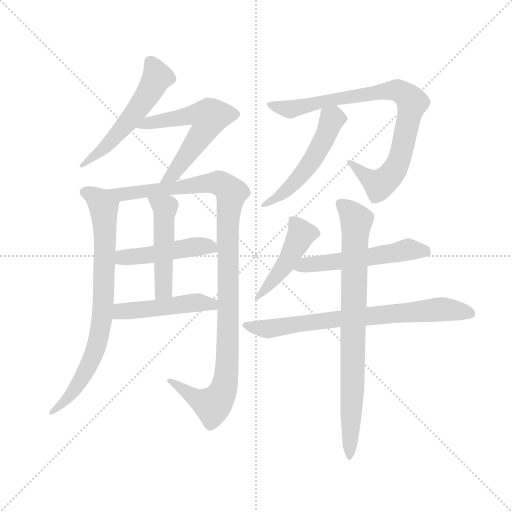
t = 0.00 s
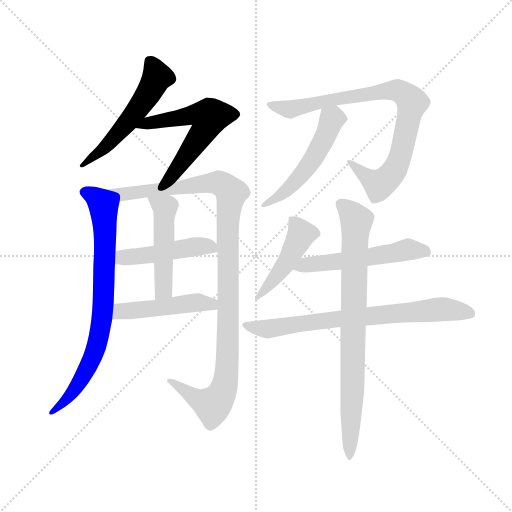
t = 2.02 s
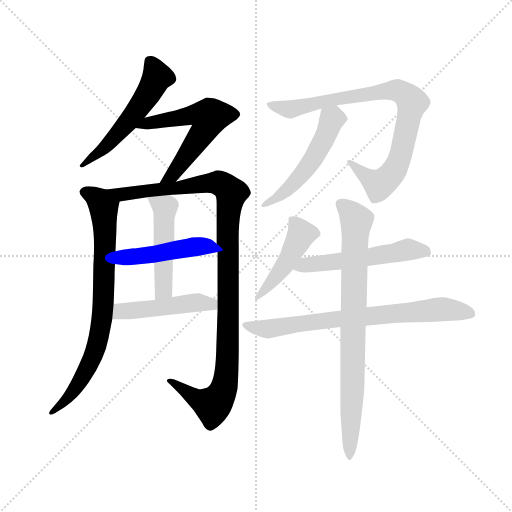
t = 4.04 s
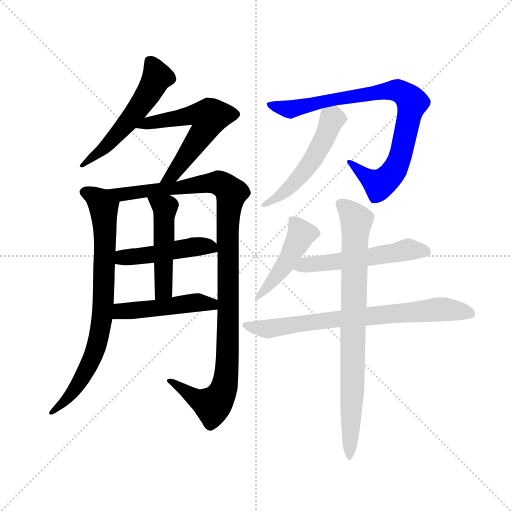
t = 6.06 s
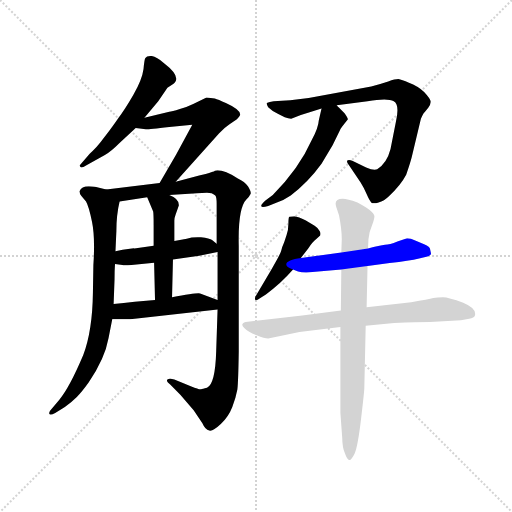
t = 8.08 s
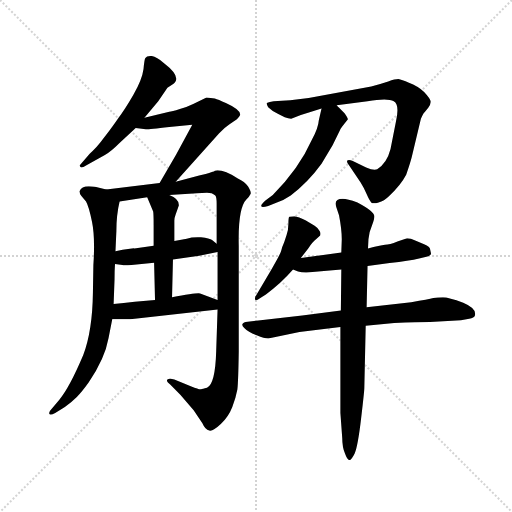
t = 10.10 s

The animated SVG that drew these frames (rendered in a browser with its animation timeline set to each time). Animation: 13 CSS @keyframes rules; one cycle of 10.10 s.

<svg version="1.1" viewBox="0 0 1024 1024" xmlns="http://www.w3.org/2000/svg">
  <g stroke="lightgray" stroke-dasharray="1,1" stroke-width="1" transform="scale(4, 4)">
    <line x1="0" y1="0" x2="256" y2="256"></line>
    <line x1="256" y1="0" x2="0" y2="256"></line>
    <line x1="128" y1="0" x2="128" y2="256"></line>
    <line x1="0" y1="128" x2="256" y2="128"></line>
  </g>
  <g transform="scale(0.92, -0.92) translate(60, -850)">
    <style type="text/css">
      
        @keyframes keyframes0 {
          from {
            stroke: blue;
            stroke-dashoffset: 549;
            stroke-width: 128;
          }
          64% {
            animation-timing-function: step-end;
            stroke: blue;
            stroke-dashoffset: 0;
            stroke-width: 128;
          }
          to {
            stroke: black;
            stroke-width: 1024;
          }
        }
        #make-me-a-hanzi-animation-0 {
          animation: keyframes0 0.69677734375s both;
          animation-delay: 0s;
          animation-timing-function: linear;
        }
      
        @keyframes keyframes1 {
          from {
            stroke: blue;
            stroke-dashoffset: 588;
            stroke-width: 128;
          }
          66% {
            animation-timing-function: step-end;
            stroke: blue;
            stroke-dashoffset: 0;
            stroke-width: 128;
          }
          to {
            stroke: black;
            stroke-width: 1024;
          }
        }
        #make-me-a-hanzi-animation-1 {
          animation: keyframes1 0.728515625s both;
          animation-delay: 0.69677734375s;
          animation-timing-function: linear;
        }
      
        @keyframes keyframes2 {
          from {
            stroke: blue;
            stroke-dashoffset: 790;
            stroke-width: 128;
          }
          72% {
            animation-timing-function: step-end;
            stroke: blue;
            stroke-dashoffset: 0;
            stroke-width: 128;
          }
          to {
            stroke: black;
            stroke-width: 1024;
          }
        }
        #make-me-a-hanzi-animation-2 {
          animation: keyframes2 0.8929036458333334s both;
          animation-delay: 1.42529296875s;
          animation-timing-function: linear;
        }
      
        @keyframes keyframes3 {
          from {
            stroke: blue;
            stroke-dashoffset: 1106;
            stroke-width: 128;
          }
          78% {
            animation-timing-function: step-end;
            stroke: blue;
            stroke-dashoffset: 0;
            stroke-width: 128;
          }
          to {
            stroke: black;
            stroke-width: 1024;
          }
        }
        #make-me-a-hanzi-animation-3 {
          animation: keyframes3 1.1500651041666667s both;
          animation-delay: 2.3181966145833335s;
          animation-timing-function: linear;
        }
      
        @keyframes keyframes4 {
          from {
            stroke: blue;
            stroke-dashoffset: 474;
            stroke-width: 128;
          }
          61% {
            animation-timing-function: step-end;
            stroke: blue;
            stroke-dashoffset: 0;
            stroke-width: 128;
          }
          to {
            stroke: black;
            stroke-width: 1024;
          }
        }
        #make-me-a-hanzi-animation-4 {
          animation: keyframes4 0.6357421875s both;
          animation-delay: 3.46826171875s;
          animation-timing-function: linear;
        }
      
        @keyframes keyframes5 {
          from {
            stroke: blue;
            stroke-dashoffset: 492;
            stroke-width: 128;
          }
          62% {
            animation-timing-function: step-end;
            stroke: blue;
            stroke-dashoffset: 0;
            stroke-width: 128;
          }
          to {
            stroke: black;
            stroke-width: 1024;
          }
        }
        #make-me-a-hanzi-animation-5 {
          animation: keyframes5 0.650390625s both;
          animation-delay: 4.10400390625s;
          animation-timing-function: linear;
        }
      
        @keyframes keyframes6 {
          from {
            stroke: blue;
            stroke-dashoffset: 478;
            stroke-width: 128;
          }
          61% {
            animation-timing-function: step-end;
            stroke: blue;
            stroke-dashoffset: 0;
            stroke-width: 128;
          }
          to {
            stroke: black;
            stroke-width: 1024;
          }
        }
        #make-me-a-hanzi-animation-6 {
          animation: keyframes6 0.6389973958333334s both;
          animation-delay: 4.75439453125s;
          animation-timing-function: linear;
        }
      
        @keyframes keyframes7 {
          from {
            stroke: blue;
            stroke-dashoffset: 857;
            stroke-width: 128;
          }
          74% {
            animation-timing-function: step-end;
            stroke: blue;
            stroke-dashoffset: 0;
            stroke-width: 128;
          }
          to {
            stroke: black;
            stroke-width: 1024;
          }
        }
        #make-me-a-hanzi-animation-7 {
          animation: keyframes7 0.9474283854166666s both;
          animation-delay: 5.393391927083333s;
          animation-timing-function: linear;
        }
      
        @keyframes keyframes8 {
          from {
            stroke: blue;
            stroke-dashoffset: 519;
            stroke-width: 128;
          }
          63% {
            animation-timing-function: step-end;
            stroke: blue;
            stroke-dashoffset: 0;
            stroke-width: 128;
          }
          to {
            stroke: black;
            stroke-width: 1024;
          }
        }
        #make-me-a-hanzi-animation-8 {
          animation: keyframes8 0.67236328125s both;
          animation-delay: 6.3408203125s;
          animation-timing-function: linear;
        }
      
        @keyframes keyframes9 {
          from {
            stroke: blue;
            stroke-dashoffset: 461;
            stroke-width: 128;
          }
          60% {
            animation-timing-function: step-end;
            stroke: blue;
            stroke-dashoffset: 0;
            stroke-width: 128;
          }
          to {
            stroke: black;
            stroke-width: 1024;
          }
        }
        #make-me-a-hanzi-animation-9 {
          animation: keyframes9 0.6251627604166666s both;
          animation-delay: 7.01318359375s;
          animation-timing-function: linear;
        }
      
        @keyframes keyframes10 {
          from {
            stroke: blue;
            stroke-dashoffset: 543;
            stroke-width: 128;
          }
          64% {
            animation-timing-function: step-end;
            stroke: blue;
            stroke-dashoffset: 0;
            stroke-width: 128;
          }
          to {
            stroke: black;
            stroke-width: 1024;
          }
        }
        #make-me-a-hanzi-animation-10 {
          animation: keyframes10 0.69189453125s both;
          animation-delay: 7.638346354166667s;
          animation-timing-function: linear;
        }
      
        @keyframes keyframes11 {
          from {
            stroke: blue;
            stroke-dashoffset: 739;
            stroke-width: 128;
          }
          71% {
            animation-timing-function: step-end;
            stroke: blue;
            stroke-dashoffset: 0;
            stroke-width: 128;
          }
          to {
            stroke: black;
            stroke-width: 1024;
          }
        }
        #make-me-a-hanzi-animation-11 {
          animation: keyframes11 0.8513997395833334s both;
          animation-delay: 8.330240885416668s;
          animation-timing-function: linear;
        }
      
        @keyframes keyframes12 {
          from {
            stroke: blue;
            stroke-dashoffset: 820;
            stroke-width: 128;
          }
          73% {
            animation-timing-function: step-end;
            stroke: blue;
            stroke-dashoffset: 0;
            stroke-width: 128;
          }
          to {
            stroke: black;
            stroke-width: 1024;
          }
        }
        #make-me-a-hanzi-animation-12 {
          animation: keyframes12 0.9173177083333334s both;
          animation-delay: 9.181640625000002s;
          animation-timing-function: linear;
        }
      
    </style>
    
      <path d="M 254 594 L 284 630 L 304 659 L 314 666 Q 339 680 296 713 Q 281 726 270 728 Q 259 729 256 724 Q 254 722 252 700 Q 249 677 230 644 Q 211 611 197 593 Q 187 578 168 553 Q 149 527 135 516 L 113 490 Q 113 489 115 487 Q 117 484 128 491 L 168 513 Q 180 519 201 540 L 235 572 L 254 594 Z" fill="lightgray"></path>
    
      <path d="M 322 455 L 416 560 Q 427 572 439 580 L 455 591 Q 461 597 462 600 Q 464 611 431 626 Q 414 634 407 636 L 389 638 L 360 624 Q 348 618 331 613 Q 313 607 308 607 L 254 594 C 225 587 205 576 235 572 L 257 569 Q 257 568 308 574 L 358 579 L 323 514 L 287 452 C 272 426 302 433 322 455 Z" fill="lightgray"></path>
    
      <path d="M 113 434 Q 113 427 117 424 L 127 412 Q 133 402 140 368 Q 147 334 143 274 L 142 214 Q 141 131 121 78 Q 91 7 69 -19 L 53 -38 Q 46 -45 47 -49 Q 48 -54 60 -48 L 81 -35 Q 96 -24 107 -13 Q 118 -2 133 19 Q 168 70 176 115 L 184 156 L 187 189 L 189 243 Q 189 262 190 276 L 191 304 L 193 348 Q 193 383 200 412 C 204 430 200 431 171 438 L 151 443 Q 149 444 133 445 Q 117 445 113 434 Z" fill="lightgray"></path>
    
      <path d="M 413 177 L 410 87 Q 408 15 390 7 Q 380 4 377 4 Q 373 3 356 10 L 319 25 Q 308 28 304 25 Q 300 22 310 14 L 332 -8 L 361 -42 L 380 -70 Q 386 -84 395 -86 Q 403 -88 420 -72 Q 437 -56 445 -35 Q 453 -14 456 3 Q 458 20 459 85 L 459 316 Q 457 398 476 417 Q 481 421 485 429 Q 486 434 479 445 Q 472 455 457 462 Q 424 483 407 479 Q 407 477 375 469 L 322 455 L 287 452 L 171 438 C 141 434 170 408 200 412 L 260 421 L 308 426 L 368 430 Q 396 432 400 430 Q 404 428 408 425 Q 411 422 411 407 L 411 320 L 413 302 L 413 198 L 413 177 Z" fill="lightgray"></path>
    
      <path d="M 190 276 L 206 274 Q 208 273 226 274 L 275 279 L 316 286 L 373 294 L 413 302 C 429 305 429 305 411 320 L 401 328 Q 396 332 377 334 Q 358 335 346 331 L 319 326 L 274 316 L 232 310 Q 231 311 191 304 C 161 299 160 280 190 276 Z" fill="lightgray"></path>
    
      <path d="M 275 279 L 277 198 C 278 168 313 174 314 204 L 316 286 L 319 326 L 319 370 Q 319 376 322 384 L 329 404 Q 329 418 308 426 C 281 438 248 449 260 421 L 273 390 Q 274 384 274 361 L 274 316 L 275 279 Z" fill="lightgray"></path>
    
      <path d="M 184 156 L 223 156 L 413 177 C 443 180 441 188 413 198 L 375 212 Q 369 214 314 204 L 277 198 L 233 194 Q 208 191 187 189 C 157 186 154 156 184 156 Z" fill="lightgray"></path>
    
      <path d="M 835 508 L 855 592 Q 861 605 863 606 L 871 616 Q 877 623 876 630 Q 875 636 862 650 Q 848 663 829 670 Q 813 677 806 678 Q 799 678 784 673 Q 769 668 747 662 L 611 637 L 571 632 L 535 630 Q 522 628 520 626 Q 519 624 523 617 Q 531 609 545 602 L 559 595 Q 567 592 573 592 L 594 600 L 639 614 L 672 621 L 739 630 Q 783 637 796 630 Q 809 623 801 587 L 789 526 Q 781 495 760 482 Q 752 479 736 486 L 707 500 Q 698 504 695 501 Q 693 498 698 492 L 724 453 Q 731 442 737 428 Q 743 414 747 410 Q 751 406 763 410 Q 775 413 786 424 Q 811 447 823 470 Q 832 496 835 508 Z" fill="lightgray"></path>
    
      <path d="M 639 614 L 633 588 Q 632 572 618 546 Q 590 483 533 426 L 517 414 Q 507 405 508 402 Q 508 398 523 402 L 542 410 Q 556 414 572 425 Q 610 454 639 494 L 663 534 L 679 567 Q 679 569 696 590 Q 697 593 689 604 Q 675 617 672 621 C 652 643 646 643 639 614 Z" fill="lightgray"></path>
    
      <path d="M 594 289 L 610 310 Q 620 325 627 330 L 636 338 Q 638 345 634 349 Q 630 355 624 359 L 604 371 Q 589 379 580 380 Q 571 380 569 379 Q 567 378 567 364 Q 567 350 563 339 L 558 324 Q 553 313 551 304 Q 548 295 531 266 L 497 208 Q 493 204 495 198 Q 496 195 506 202 L 518 210 Q 550 233 577 264 L 594 289 Z" fill="lightgray"></path>
    
      <path d="M 682 301 L 594 289 C 564 285 549 274 577 264 L 588 260 Q 597 257 613 258 L 682 264 L 739 272 L 787 278 Q 830 283 851 288 L 867 292 Q 877 294 877 299 L 875 308 Q 875 314 862 319 L 840 328 Q 834 332 825 332 L 804 325 Q 787 318 777 318 Q 766 317 740 310 L 682 301 Z" fill="lightgray"></path>
    
      <path d="M 681 175 L 597 164 L 474 150 Q 461 146 471 137 Q 480 128 498 121 Q 515 114 523 114 L 591 128 L 680 139 L 735 142 L 797 148 Q 847 150 875 150 L 942 154 L 960 157 Q 971 159 972 163 Q 978 179 947 192 Q 915 204 903 204 Q 891 204 882 202 Q 872 199 834 193 L 737 182 L 681 175 Z" fill="lightgray"></path>
    
      <path d="M 740 310 L 741 330 Q 743 348 749 361 Q 754 374 754 380 Q 753 391 717 410 Q 695 418 685 418 Q 665 418 671 400 L 677 382 Q 683 351 683 330 L 682 301 L 682 264 L 681 175 L 680 139 L 680 -48 L 684 -102 Q 684 -122 690 -136 Q 695 -150 699 -150 Q 703 -152 711 -136 Q 718 -120 725 -60 Q 732 0 732 6 L 735 142 L 737 182 L 739 272 L 740 310 Z" fill="lightgray"></path>
    
    
      <clipPath id="make-me-a-hanzi-clip-0">
        <path d="M 254 594 L 284 630 L 304 659 L 314 666 Q 339 680 296 713 Q 281 726 270 728 Q 259 729 256 724 Q 254 722 252 700 Q 249 677 230 644 Q 211 611 197 593 Q 187 578 168 553 Q 149 527 135 516 L 113 490 Q 113 489 115 487 Q 117 484 128 491 L 168 513 Q 180 519 201 540 L 235 572 L 254 594 Z"></path>
      </clipPath>
      <path clip-path="url(#make-me-a-hanzi-clip-0)" d="M 265 718 L 282 683 L 265 650 L 184 545 L 119 492" fill="none" id="make-me-a-hanzi-animation-0" stroke-dasharray="421 842" stroke-linecap="round"></path>
    
      <clipPath id="make-me-a-hanzi-clip-1">
        <path d="M 322 455 L 416 560 Q 427 572 439 580 L 455 591 Q 461 597 462 600 Q 464 611 431 626 Q 414 634 407 636 L 389 638 L 360 624 Q 348 618 331 613 Q 313 607 308 607 L 254 594 C 225 587 205 576 235 572 L 257 569 Q 257 568 308 574 L 358 579 L 323 514 L 287 452 C 272 426 302 433 322 455 Z"></path>
      </clipPath>
      <path clip-path="url(#make-me-a-hanzi-clip-1)" d="M 241 576 L 362 601 L 395 593 L 389 574 L 326 483 L 315 469 L 292 457" fill="none" id="make-me-a-hanzi-animation-1" stroke-dasharray="460 920" stroke-linecap="round"></path>
    
      <clipPath id="make-me-a-hanzi-clip-2">
        <path d="M 113 434 Q 113 427 117 424 L 127 412 Q 133 402 140 368 Q 147 334 143 274 L 142 214 Q 141 131 121 78 Q 91 7 69 -19 L 53 -38 Q 46 -45 47 -49 Q 48 -54 60 -48 L 81 -35 Q 96 -24 107 -13 Q 118 -2 133 19 Q 168 70 176 115 L 184 156 L 187 189 L 189 243 Q 189 262 190 276 L 191 304 L 193 348 Q 193 383 200 412 C 204 430 200 431 171 438 L 151 443 Q 149 444 133 445 Q 117 445 113 434 Z"></path>
      </clipPath>
      <path clip-path="url(#make-me-a-hanzi-clip-2)" d="M 123 432 L 145 423 L 166 399 L 165 197 L 157 126 L 143 77 L 115 22 L 80 -23 L 53 -45" fill="none" id="make-me-a-hanzi-animation-2" stroke-dasharray="662 1324" stroke-linecap="round"></path>
    
      <clipPath id="make-me-a-hanzi-clip-3">
        <path d="M 413 177 L 410 87 Q 408 15 390 7 Q 380 4 377 4 Q 373 3 356 10 L 319 25 Q 308 28 304 25 Q 300 22 310 14 L 332 -8 L 361 -42 L 380 -70 Q 386 -84 395 -86 Q 403 -88 420 -72 Q 437 -56 445 -35 Q 453 -14 456 3 Q 458 20 459 85 L 459 316 Q 457 398 476 417 Q 481 421 485 429 Q 486 434 479 445 Q 472 455 457 462 Q 424 483 407 479 Q 407 477 375 469 L 322 455 L 287 452 L 171 438 C 141 434 170 408 200 412 L 260 421 L 308 426 L 368 430 Q 396 432 400 430 Q 404 428 408 425 Q 411 422 411 407 L 411 320 L 413 302 L 413 198 L 413 177 Z"></path>
      </clipPath>
      <path clip-path="url(#make-me-a-hanzi-clip-3)" d="M 179 437 L 205 427 L 405 453 L 424 449 L 443 430 L 435 356 L 435 93 L 427 9 L 402 -31 L 374 -21 L 312 22" fill="none" id="make-me-a-hanzi-animation-3" stroke-dasharray="978 1956" stroke-linecap="round"></path>
    
      <clipPath id="make-me-a-hanzi-clip-4">
        <path d="M 190 276 L 206 274 Q 208 273 226 274 L 275 279 L 316 286 L 373 294 L 413 302 C 429 305 429 305 411 320 L 401 328 Q 396 332 377 334 Q 358 335 346 331 L 319 326 L 274 316 L 232 310 Q 231 311 191 304 C 161 299 160 280 190 276 Z"></path>
      </clipPath>
      <path clip-path="url(#make-me-a-hanzi-clip-4)" d="M 195 283 L 208 291 L 369 315 L 398 314 L 405 306" fill="none" id="make-me-a-hanzi-animation-4" stroke-dasharray="346 692" stroke-linecap="round"></path>
    
      <clipPath id="make-me-a-hanzi-clip-5">
        <path d="M 275 279 L 277 198 C 278 168 313 174 314 204 L 316 286 L 319 326 L 319 370 Q 319 376 322 384 L 329 404 Q 329 418 308 426 C 281 438 248 449 260 421 L 273 390 Q 274 384 274 361 L 274 316 L 275 279 Z"></path>
      </clipPath>
      <path clip-path="url(#make-me-a-hanzi-clip-5)" d="M 266 418 L 299 398 L 296 225 L 282 205" fill="none" id="make-me-a-hanzi-animation-5" stroke-dasharray="364 728" stroke-linecap="round"></path>
    
      <clipPath id="make-me-a-hanzi-clip-6">
        <path d="M 184 156 L 223 156 L 413 177 C 443 180 441 188 413 198 L 375 212 Q 369 214 314 204 L 277 198 L 233 194 Q 208 191 187 189 C 157 186 154 156 184 156 Z"></path>
      </clipPath>
      <path clip-path="url(#make-me-a-hanzi-clip-6)" d="M 191 161 L 211 175 L 329 189 L 371 192 L 399 189 L 404 182" fill="none" id="make-me-a-hanzi-animation-6" stroke-dasharray="350 700" stroke-linecap="round"></path>
    
      <clipPath id="make-me-a-hanzi-clip-7">
        <path d="M 835 508 L 855 592 Q 861 605 863 606 L 871 616 Q 877 623 876 630 Q 875 636 862 650 Q 848 663 829 670 Q 813 677 806 678 Q 799 678 784 673 Q 769 668 747 662 L 611 637 L 571 632 L 535 630 Q 522 628 520 626 Q 519 624 523 617 Q 531 609 545 602 L 559 595 Q 567 592 573 592 L 594 600 L 639 614 L 672 621 L 739 630 Q 783 637 796 630 Q 809 623 801 587 L 789 526 Q 781 495 760 482 Q 752 479 736 486 L 707 500 Q 698 504 695 501 Q 693 498 698 492 L 724 453 Q 731 442 737 428 Q 743 414 747 410 Q 751 406 763 410 Q 775 413 786 424 Q 811 447 823 470 Q 832 496 835 508 Z"></path>
      </clipPath>
      <path clip-path="url(#make-me-a-hanzi-clip-7)" d="M 529 624 L 571 612 L 636 629 L 785 653 L 805 653 L 824 642 L 836 628 L 810 510 L 790 469 L 763 449 L 701 498" fill="none" id="make-me-a-hanzi-animation-7" stroke-dasharray="729 1458" stroke-linecap="round"></path>
    
      <clipPath id="make-me-a-hanzi-clip-8">
        <path d="M 639 614 L 633 588 Q 632 572 618 546 Q 590 483 533 426 L 517 414 Q 507 405 508 402 Q 508 398 523 402 L 542 410 Q 556 414 572 425 Q 610 454 639 494 L 663 534 L 679 567 Q 679 569 696 590 Q 697 593 689 604 Q 675 617 672 621 C 652 643 646 643 639 614 Z"></path>
      </clipPath>
      <path clip-path="url(#make-me-a-hanzi-clip-8)" d="M 668 612 L 645 549 L 611 490 L 568 441 L 516 406" fill="none" id="make-me-a-hanzi-animation-8" stroke-dasharray="391 782" stroke-linecap="round"></path>
    
      <clipPath id="make-me-a-hanzi-clip-9">
        <path d="M 594 289 L 610 310 Q 620 325 627 330 L 636 338 Q 638 345 634 349 Q 630 355 624 359 L 604 371 Q 589 379 580 380 Q 571 380 569 379 Q 567 378 567 364 Q 567 350 563 339 L 558 324 Q 553 313 551 304 Q 548 295 531 266 L 497 208 Q 493 204 495 198 Q 496 195 506 202 L 518 210 Q 550 233 577 264 L 594 289 Z"></path>
      </clipPath>
      <path clip-path="url(#make-me-a-hanzi-clip-9)" d="M 575 371 L 594 343 L 592 333 L 548 258 L 500 202" fill="none" id="make-me-a-hanzi-animation-9" stroke-dasharray="333 666" stroke-linecap="round"></path>
    
      <clipPath id="make-me-a-hanzi-clip-10">
        <path d="M 682 301 L 594 289 C 564 285 549 274 577 264 L 588 260 Q 597 257 613 258 L 682 264 L 739 272 L 787 278 Q 830 283 851 288 L 867 292 Q 877 294 877 299 L 875 308 Q 875 314 862 319 L 840 328 Q 834 332 825 332 L 804 325 Q 787 318 777 318 Q 766 317 740 310 L 682 301 Z"></path>
      </clipPath>
      <path clip-path="url(#make-me-a-hanzi-clip-10)" d="M 585 268 L 827 308 L 868 302" fill="none" id="make-me-a-hanzi-animation-10" stroke-dasharray="415 830" stroke-linecap="round"></path>
    
      <clipPath id="make-me-a-hanzi-clip-11">
        <path d="M 681 175 L 597 164 L 474 150 Q 461 146 471 137 Q 480 128 498 121 Q 515 114 523 114 L 591 128 L 680 139 L 735 142 L 797 148 Q 847 150 875 150 L 942 154 L 960 157 Q 971 159 972 163 Q 978 179 947 192 Q 915 204 903 204 Q 891 204 882 202 Q 872 199 834 193 L 737 182 L 681 175 Z"></path>
      </clipPath>
      <path clip-path="url(#make-me-a-hanzi-clip-11)" d="M 483 141 L 526 135 L 648 154 L 899 178 L 962 168" fill="none" id="make-me-a-hanzi-animation-11" stroke-dasharray="611 1222" stroke-linecap="round"></path>
    
      <clipPath id="make-me-a-hanzi-clip-12">
        <path d="M 740 310 L 741 330 Q 743 348 749 361 Q 754 374 754 380 Q 753 391 717 410 Q 695 418 685 418 Q 665 418 671 400 L 677 382 Q 683 351 683 330 L 682 301 L 682 264 L 681 175 L 680 139 L 680 -48 L 684 -102 Q 684 -122 690 -136 Q 695 -150 699 -150 Q 703 -152 711 -136 Q 718 -120 725 -60 Q 732 0 732 6 L 735 142 L 737 182 L 739 272 L 740 310 Z"></path>
      </clipPath>
      <path clip-path="url(#make-me-a-hanzi-clip-12)" d="M 681 406 L 715 369 L 700 -145" fill="none" id="make-me-a-hanzi-animation-12" stroke-dasharray="692 1384" stroke-linecap="round"></path>
    
  </g>
</svg>
